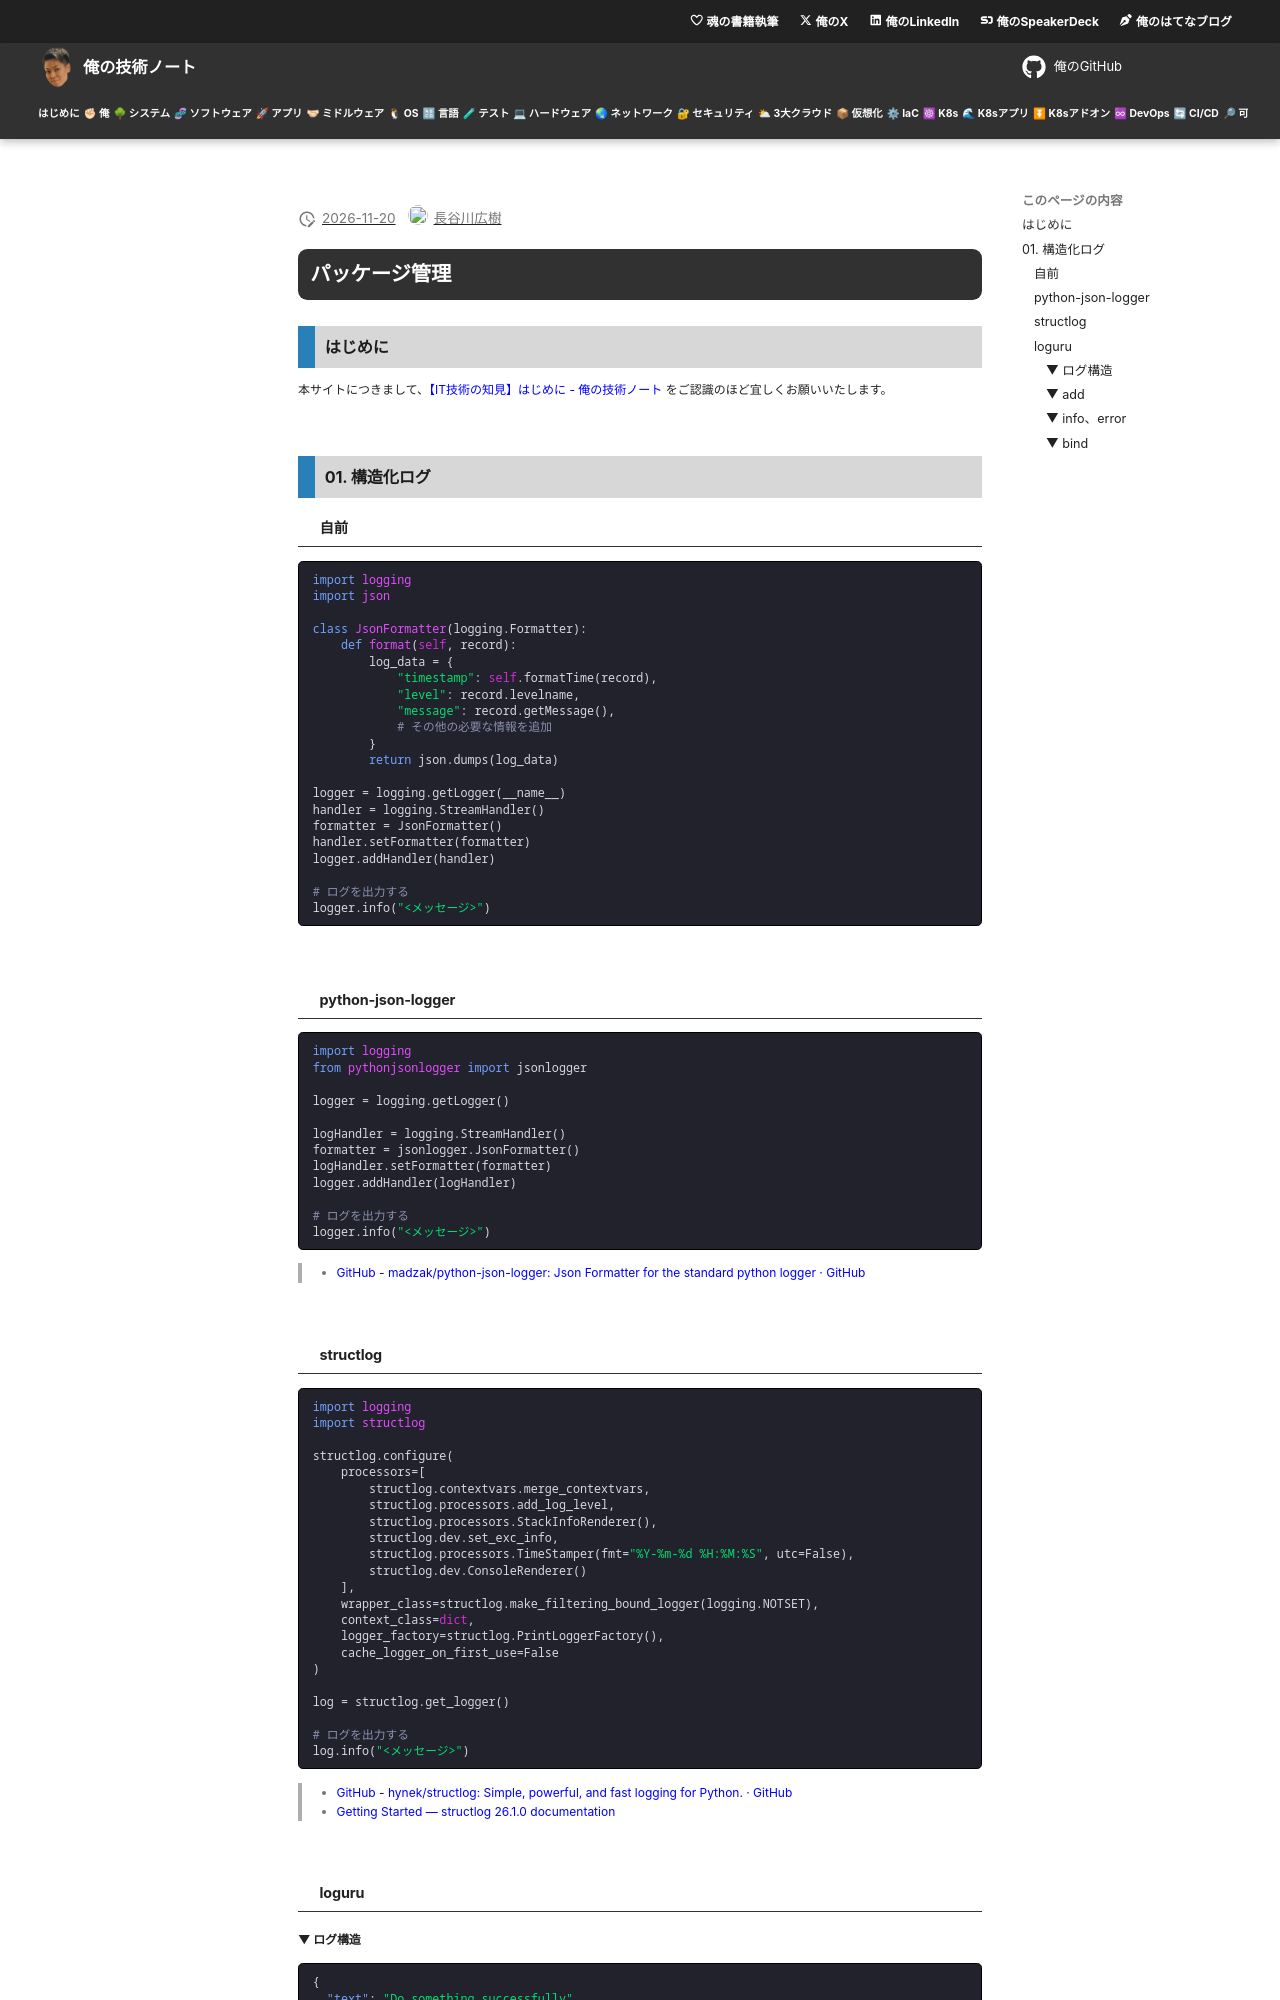

repository: hiroki-it/tech-notebook · page: language/draft/language_python_package.html · generator: mkdocs

---
title: 【IT技術の知見】パッケージ管理
description: パッケージ管理の知見を記録しています。
---

# パッケージ管理

## はじめに

本サイトにつきまして、[【IT技術の知見】はじめに - 俺の技術ノート](https://hiroki-it.github.io/tech-notebook/) をご認識のほど宜しくお願いいたします。

<br>

## 01. 構造化ログ

### 自前

```python
import logging
import json

class JsonFormatter(logging.Formatter):
    def format(self, record):
        log_data = {
            "timestamp": self.formatTime(record),
            "level": record.levelname,
            "message": record.getMessage(),
            # その他の必要な情報を追加
        }
        return json.dumps(log_data)

logger = logging.getLogger(__name__)
handler = logging.StreamHandler()
formatter = JsonFormatter()
handler.setFormatter(formatter)
logger.addHandler(handler)

# ログを出力する
logger.info("<メッセージ>")
```

<br>

### python-json-logger

```python
import logging
from pythonjsonlogger import jsonlogger

logger = logging.getLogger()

logHandler = logging.StreamHandler()
formatter = jsonlogger.JsonFormatter()
logHandler.setFormatter(formatter)
logger.addHandler(logHandler)

# ログを出力する
logger.info("<メッセージ>")
```

> - [GitHub - madzak/python-json-logger: Json Formatter for the standard python logger · GitHub](https://github.com/madzak/python-json-logger)

<br>

### structlog

```python
import logging
import structlog

structlog.configure(
    processors=[
        structlog.contextvars.merge_contextvars,
        structlog.processors.add_log_level,
        structlog.processors.StackInfoRenderer(),
        structlog.dev.set_exc_info,
        structlog.processors.TimeStamper(fmt="%Y-%m-%d %H:%M:%S", utc=False),
        structlog.dev.ConsoleRenderer()
    ],
    wrapper_class=structlog.make_filtering_bound_logger(logging.NOTSET),
    context_class=dict,
    logger_factory=structlog.PrintLoggerFactory(),
    cache_logger_on_first_use=False
)

log = structlog.get_logger()

# ログを出力する
log.info("<メッセージ>")
```

> - [GitHub - hynek/structlog: Simple, powerful, and fast logging for Python. · GitHub](https://github.com/hynek/structlog)
> - [Getting Started — structlog 26.1.0 documentation](https://www.structlog.org/en/stable/getting-started.html)

<br>

### loguru
